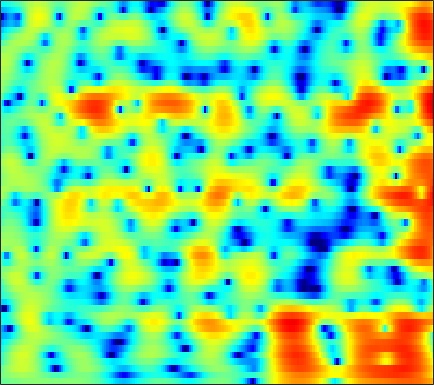

The data file committed next to this chart (first rows):
-1.3317, -1.1658, -0.96104, -0.76938, -0.63331, -0.45763, -0.28856, -0.16893, -0.021166, 0.11397, 0.2279, 0.29861, 0.3718, 0.41946, 0.44175, 0.44981, 0.43582, 0.41229, 0.36812, 0.30971, 0.24145, 0.19296, 0.13363, 0.085913
-0.7707, -0.4209, 0.004386, 0.3811, 0.6305, 0.9185, 1.154, 1.295, 1.433, 1.513, 1.533, 1.508, 1.419, 1.269, 1.116, 0.8608, 0.5499, 0.2834, -0.1085, -0.5293, -0.962, -1.281, -1.675, -2.006
-1.399, -0.672, 0.2067, 0.9723, 1.472, 2.037, 2.486, 2.746, 2.99, 3.115, 3.123, 3.049, 2.844, 2.512, 2.177, 1.609, 0.8856, 0.2336, -0.8064, -2.079, -3.651, -5.096, -7.548, -11.03
-3.788, -2.552, -1.141, 0.04027, 0.7902, 1.627, 2.284, 2.664, 3.024, 3.221, 3.257, 3.178, 2.935, 2.532, 2.126, 1.446, 0.6137, -0.1026, -1.164, -2.318, -3.507, -4.377, -5.429, -6.246
-3.702, -2.597, -1.238, -0.03013, 0.7689, 1.689, 2.439, 2.886, 3.329, 3.594, 3.682, 3.627, 3.385, 2.941, 2.464, 1.622, 0.5222, -0.4956, -2.161, -4.271, -7.003, -9.678, -14.54, -18.71
-5.55, -4.327, -2.881, -1.62, -0.7856, 0.192, 1.023, 1.546, 2.11, 2.525, 2.789, 2.882, 2.858, 2.67, 2.419, 1.941, 1.299, 0.7086, -0.2147, -1.259, -2.345, -3.108, -3.894, -4.252
-6.643, -5.864, -4.863, -3.885, -3.169, -2.248, -1.373, -0.7547, 0.001126, 0.6569, 1.202, 1.528, 1.842, 2.025, 2.076, 2.037, 1.884, 1.701, 1.391, 1.032, 0.6575, 0.3852, 0.06123, -0.2061
-8.085, -8.018, -7.859, -7.466, -6.923, -5.831, -4.464, -3.37, -1.953, -0.6746, 0.3988, 1.06, 1.76, 2.256, 2.5, 2.665, 2.67, 2.59, 2.396, 2.123, 1.786, 1.505, 1.109, 0.7016
-8.775, -9.841, -12.55, -18.79, -42.98, -15.4, -8.691, -5.571, -2.567, -0.3735, 1.244, 2.16, 3.055, 3.612, 3.826, 3.87, 3.665, 3.373, 2.823, 2.139, 1.386, 0.8239, 0.1303, -0.4678
-4.57, -4.657, -4.746, -4.608, -4.214, -3.241, -1.869, -0.7006, 0.8324, 2.191, 3.291, 3.924, 4.5, 4.734, 4.681, 4.298, 3.52, 2.635, 0.9882, -1.248, -4.064, -6.346, -8.321, -7.84
-5.244, -5.409, -5.112, -4.299, -3.423, -2.08, -0.6956, 0.3033, 1.54, 2.592, 3.441, 3.92, 4.322, 4.418, 4.283, 3.819, 2.98, 2.079, 0.4942, -1.536, -3.953, -5.753, -7.135, -6.813
-14.74, -22.83, -20.59, -11.71, -8.215, -4.985, -2.62, -1.21, 0.2987, 1.478, 2.369, 2.868, 3.312, 3.517, 3.523, 3.331, 2.945, 2.552, 1.911, 1.148, 0.3604, -0.1725, -0.7734, -1.261
-6.863, -7.099, -6.76, -5.756, -4.741, -3.297, -1.92, -0.9769, 0.1017, 0.9866, 1.678, 2.065, 2.427, 2.639, 2.698, 2.651, 2.482, 2.284, 1.938, 1.525, 1.079, 0.7224, 0.2152, -0.3101
-4.04, -3.663, -3.017, -2.288, -1.708, -0.9184, -0.1649, 0.3531, 0.9565, 1.44, 1.801, 1.991, 2.138, 2.176, 2.145, 2.041, 1.875, 1.701, 1.436, 1.146, 0.7991, 0.4848, -0.003985, -0.5645
-4.088, -2.929, -1.626, -0.5371, 0.1598, 0.9339, 1.54, 1.881, 2.194, 2.339, 2.327, 2.226, 1.99, 1.644, 1.345, 0.9695, 0.6536, 0.4873, 0.3483, 0.2629, 0.1498, 0.0258, -0.2314, -0.6734
-2.846, -1.408, 0.08391, 1.238, 1.913, 2.592, 3.037, 3.224, 3.269, 3.071, 2.603, 2.062, 1.065, -0.222, -1.356, -2.947, -4.098, -4.261, -3.568, -2.459, -1.407, -0.801, -0.313, -0.2091
-0.2407, 0.3768, 1.147, 1.83, 2.257, 2.699, 2.97, 3.054, 2.967, 2.628, 1.983, 1.248, -0.1321, -2.108, -4.185, -8.25, -14.33, -14.49, -8.815, -5.097, -2.72, -1.519, -0.5034, 0.05515
-0.5108, -0.4017, -0.1611, 0.2139, 0.5227, 0.9768, 1.388, 1.623, 1.772, 1.707, 1.419, 1.049, 0.3585, -0.5031, -1.191, -2.01, -2.537, -2.585, -2.271, -1.66, -0.906, -0.4319, 0.04467, 0.3597
-2.609, -3.475, -4.341, -4.208, -3.345, -1.8, -0.3468, 0.5029, 1.3, 1.719, 1.799, 1.685, 1.344, 0.8632, 0.5231, 0.1446, -0.06886, -0.08483, 0.09273, 0.4647, 0.847, 1.07, 1.312, 1.346
-2.553, -5.205, -10.76, -10.94, -6.483, -2.33, 0.1971, 1.428, 2.437, 2.87, 2.792, 2.436, 1.624, 0.4465, -0.6218, -1.994, -2.639, -2.401, -1.258, 0.153, 1.303, 1.999, 2.591, 2.718
1.203, 0.767, 0.4092, 0.3701, 0.6372, 1.199, 1.762, 2.084, 2.261, 2.1, 1.565, 0.851, -0.5638, -2.719, -5.089, -9.974, -16.8, -12.63, -6.495, -3.02, -0.802, 0.3891, 1.39, 1.877
1.413, 1.378, 1.346, 1.32, 1.323, 1.308, 1.258, 1.16, 0.9154, 0.5009, -0.08373, -0.6404, -1.552, -2.537, -3.264, -4.085, -4.373, -4.206, -3.463, -2.474, -1.409, -0.6745, 0.08898, 0.6844
0.7083, 0.8298, 0.9194, 0.9802, 0.9613, 0.8555, 0.6573, 0.4302, 0.04963, -0.4371, -1.032, -1.506, -2.176, -2.786, -3.168, -3.514, -3.58, -3.415, -2.988, -2.343, -1.533, -0.9405, -0.165, 0.5541
-0.3692, -0.0484, 0.2732, 0.443, 0.4753, 0.4, 0.1577, -0.1199, -0.6371, -1.308, -2.129, -2.843, -3.855, -4.964, -5.719, -6.423, -6.64, -6.328, -5.401, -4.083, -2.695, -1.683, -0.3836, 0.7179
-2.042, -1.426, -0.8134, -0.4888, -0.395, -0.4378, -0.6921, -1.01, -1.631, -2.476, -3.588, -4.642, -6.387, -8.743, -11.12, -15.76, -21.14, -17.53, -11.62, -7.584, -4.694, -2.912, -0.8985, 0.7141
-3.551, -2.79, -2.145, -1.841, -1.767, -1.914, -2.22, -2.557, -3.143, -3.907, -4.889, -5.812, -7.308, -9.005, -10.47, -12.11, -12.76, -12.08, -9.996, -7.38, -4.931, -3.185, -1.139, 0.6346
-3.073, -2.733, -2.69, -2.937, -3.312, -3.924, -4.52, -4.876, -5.185, -5.488, -5.902, -6.368, -7.324, -8.607, -9.696, -11.06, -11.71, -11.33, -9.534, -7.113, -4.664, -2.913, -0.9235, 0.8473
-0.847, -1.138, -1.938, -3.42, -5.089, -8.04, -11.31, -11.76, -9.405, -7.155, -5.939, -5.62, -5.953, -7.209, -8.857, -12.85, -20.56, -19.98, -11.37, -6.751, -3.603, -1.865, -0.06553, 1.409
1.536, 1.219, 0.4511, -0.9192, -2.303, -4.713, -6.961, -7.286, -5.561, -3.619, -2.263, -1.717, -1.439, -1.648, -2.017, -2.581, -2.918, -2.827, -2.174, -1.311, -0.4275, 0.05584, 0.5311, 0.7834
1.391, 1.593, 1.614, 1.437, 1.171, 0.8177, 0.5768, 0.5304, 0.647, 0.9167, 1.212, 1.368, 1.478, 1.451, 1.356, 1.186, 0.959, 0.8008, 0.553, 0.1852, -0.3498, -0.9905, -2.151, -4.051
-0.03117, 0.5869, 1.162, 1.548, 1.722, 1.869, 1.952, 2.003, 2.042, 2.076, 2.068, 2.054, 1.966, 1.83, 1.688, 1.43, 1.105, 0.7893, 0.2331, -0.4646, -1.441, -2.327, -3.953, -5.997
-0.3676, 0.3193, 1.062, 1.587, 1.891, 2.151, 2.282, 2.31, 2.287, 2.186, 2.035, 1.899, 1.7, 1.484, 1.312, 1.057, 0.7588, 0.4795, 0.02788, -0.5727, -1.326, -2.045, -3.128, -4.387
0.4167, 1.009, 1.679, 2.143, 2.391, 2.564, 2.576, 2.47, 2.228, 1.87, 1.467, 1.126, 0.7387, 0.4332, 0.2824, 0.1875, 0.1623, 0.1548, 0.1057, -0.09651, -0.4462, -0.8894, -1.642, -2.713
1.136, 1.714, 2.314, 2.725, 2.872, 2.885, 2.672, 2.35, 1.704, 0.8257, -0.2698, -1.204, -2.405, -3.236, -3.335, -2.786, -1.794, -1.017, -0.1475, 0.4726, 0.7741, 0.8174, 0.5431, -0.03231
-0.004144, 0.7246, 1.419, 1.847, 1.969, 1.875, 1.474, 0.9834, 0.006419, -1.395, -3.412, -5.474, -9.755, -18.93, -21.59, -10.48, -5.632, -3.33, -1.176, 0.3219, 1.286, 1.772, 2.1, 2.144
-2.433, -1.566, -0.7654, -0.361, -0.2574, -0.4167, -0.8822, -1.417, -2.349, -3.511, -4.852, -5.89, -7.245, -8.002, -7.79, -6.47, -4.516, -3.075, -1.363, 0.03186, 1.121, 1.726, 2.342, 2.705
-3.221, -2.579, -2.009, -1.794, -1.853, -2.214, -2.884, -3.591, -4.723, -5.931, -6.947, -7.39, -7.365, -6.699, -5.879, -4.538, -3.112, -2.046, -0.7247, 0.4032, 1.371, 1.937, 2.538, 2.958
-2.608, -2.246, -1.969, -1.943, -2.161, -2.756, -3.773, -4.886, -6.963, -10.05, -14.56, -17.67, -14.05, -9.451, -6.912, -4.336, -2.375, -1.172, 0.1546, 1.198, 1.99, 2.461, 2.892, 3.178
-2.21, -1.825, -1.515, -1.446, -1.549, -1.973, -2.732, -3.544, -4.999, -6.827, -8.626, -9.283, -8.168, -5.857, -4.183, -2.178, -0.6076, 0.3539, 1.357, 2.111, 2.576, 2.794, 2.873, 2.757
-2.478, -1.883, -1.389, -1.112, -1.004, -1, -1.131, -1.27, -1.526, -1.742, -1.837, -1.746, -1.315, -0.6412, -0.07392, 0.7294, 1.451, 1.929, 2.405, 2.714, 2.811, 2.709, 2.303, 1.504
-2.866, -2.593, -2.331, -2.127, -1.924, -1.642, -1.274, -1.006, -0.6404, -0.276, 0.0857, 0.4038, 0.7874, 1.161, 1.443, 1.716, 1.962, 2.084, 2.211, 2.25, 2.255, 2.117, 1.757, 0.9702
-4.039, -5.139, -6.431, -6.876, -6.489, -5.401, -4.27, -3.539, -2.657, -1.869, -1.076, -0.5527, 0.02336, 0.4134, 0.5524, 0.4886, 0.1521, -0.2411, -0.7037, -0.8245, -0.4489, 0.1121, 0.8539, 1.434
-4.652, -7.856, -15.29, -22.16, -14.47, -9.925, -8.194, -7.617, -7.189, -6.326, -4.821, -3.602, -2.134, -1.209, -0.9694, -1.254, -2.544, -4.37, -8.901, -15.22, -8.253, -3.951, -0.5161, 1.689
-0.789, -2.244, -4.071, -5.476, -6.218, -7.165, -8.806, -11.13, -18.24, -22.95, -11, -7.093, -4.011, -2.205, -1.458, -1.15, -1.484, -2.103, -3.075, -3.321, -2.163, -0.6689, 1.261, 2.777
0.9936, 0.3043, -0.6947, -1.725, -2.477, -3.614, -4.789, -5.684, -6.528, -6.492, -5.54, -4.537, -3.152, -1.989, -1.313, -0.6509, -0.1886, 0.07445, 0.4012, 0.8165, 1.354, 1.811, 2.448, 2.943
1.16, 0.8377, 0.31, -0.3009, -0.8048, -1.472, -2.118, -2.54, -2.942, -3.109, -3.045, -2.837, -2.421, -1.906, -1.479, -0.8881, -0.3219, 0.09046, 0.615, 1.102, 1.558, 1.839, 2.128, 2.29
1.348, 1.234, 0.9631, 0.5657, 0.1848, -0.3749, -1.001, -1.475, -2.102, -2.667, -3.082, -3.251, -3.262, -2.984, -2.599, -1.936, -1.188, -0.6161, 0.1063, 0.7447, 1.272, 1.587, 1.871, 2.005
1.916, 1.909, 1.74, 1.395, 1.033, 0.3747, -0.4622, -1.223, -2.428, -3.839, -5.366, -6.428, -7.214, -6.796, -5.851, -4.27, -2.717, -1.69, -0.5261, 0.4107, 1.132, 1.555, 1.958, 2.17
2.322, 2.357, 2.251, 1.96, 1.623, 0.9491, 0.01245, -0.9208, -2.552, -4.84, -8.258, -12.37, -26.81, -16.19, -10.58, -6.437, -3.84, -2.446, -1.018, 0.04286, 0.8476, 1.326, 1.8, 2.108
1.805, 1.914, 1.961, 1.865, 1.683, 1.286, 0.6593, 0.03211, -1.029, -2.343, -3.817, -4.861, -5.744, -5.631, -5.004, -3.887, -2.811, -2.12, -1.366, -0.7432, -0.2009, 0.1787, 0.67, 1.107
0.2389, 0.568, 0.9674, 1.268, 1.394, 1.447, 1.341, 1.168, 0.8163, 0.3791, -0.09711, -0.4465, -0.829, -1.112, -1.264, -1.472, -1.739, -1.994, -2.413, -2.766, -2.826, -2.583, -1.861, -0.9181
-2.753, -1.812, -0.724, 0.1536, 0.6836, 1.203, 1.579, 1.766, 1.913, 1.952, 1.9, 1.801, 1.576, 1.211, 0.8125, 0.04768, -1.101, -2.327, -4.638, -8.094, -11.93, -11.14, -6.937, -3.621
-6.747, -5.005, -3.29, -2.016, -1.233, -0.4108, 0.2608, 0.6904, 1.209, 1.651, 2.014, 2.223, 2.351, 2.278, 2.038, 1.446, 0.4487, -0.6328, -2.566, -4.991, -6.92, -6.762, -4.736, -2.572
-8.214, -7.327, -6.19, -5.178, -4.561, -3.814, -3.219, -2.734, -1.959, -0.9829, 0.0847, 0.848, 1.717, 2.332, 2.602, 2.683, 2.465, 2.139, 1.541, 0.897, 0.3654, 0.1277, -0.009812, -0.01522
-12.26, -11.87, -10.37, -8.96, -8.388, -8.3, -9.021, -9.742, -9.356, -6.564, -3.35, -1.318, 0.8087, 2.338, 3.163, 3.873, 4.218, 4.275, 4.119, 3.742, 3.17, 2.615, 1.682, 0.5038
-21.92, -18.27, -13.06, -10.42, -9.481, -9.6, -11.12, -13.24, -13.92, -8.966, -4.476, -1.97, 0.5478, 2.352, 3.346, 4.278, 4.822, 4.997, 4.961, 4.618, 3.966, 3.249, 1.941, 0.0895
-8.408, -8.411, -7.923, -7.245, -6.783, -6.321, -5.936, -5.548, -4.704, -3.432, -1.897, -0.7376, 0.6945, 1.891, 2.611, 3.328, 3.769, 3.922, 3.895, 3.609, 3.069, 2.505, 1.536, 0.3265
-5.244, -5.086, -4.761, -4.362, -4.057, -3.577, -3.09, -2.682, -2.064, -1.347, -0.5582, 0.06113, 0.8513, 1.568, 2.014, 2.474, 2.748, 2.831, 2.763, 2.504, 2.068, 1.637, 0.9655, 0.2393
